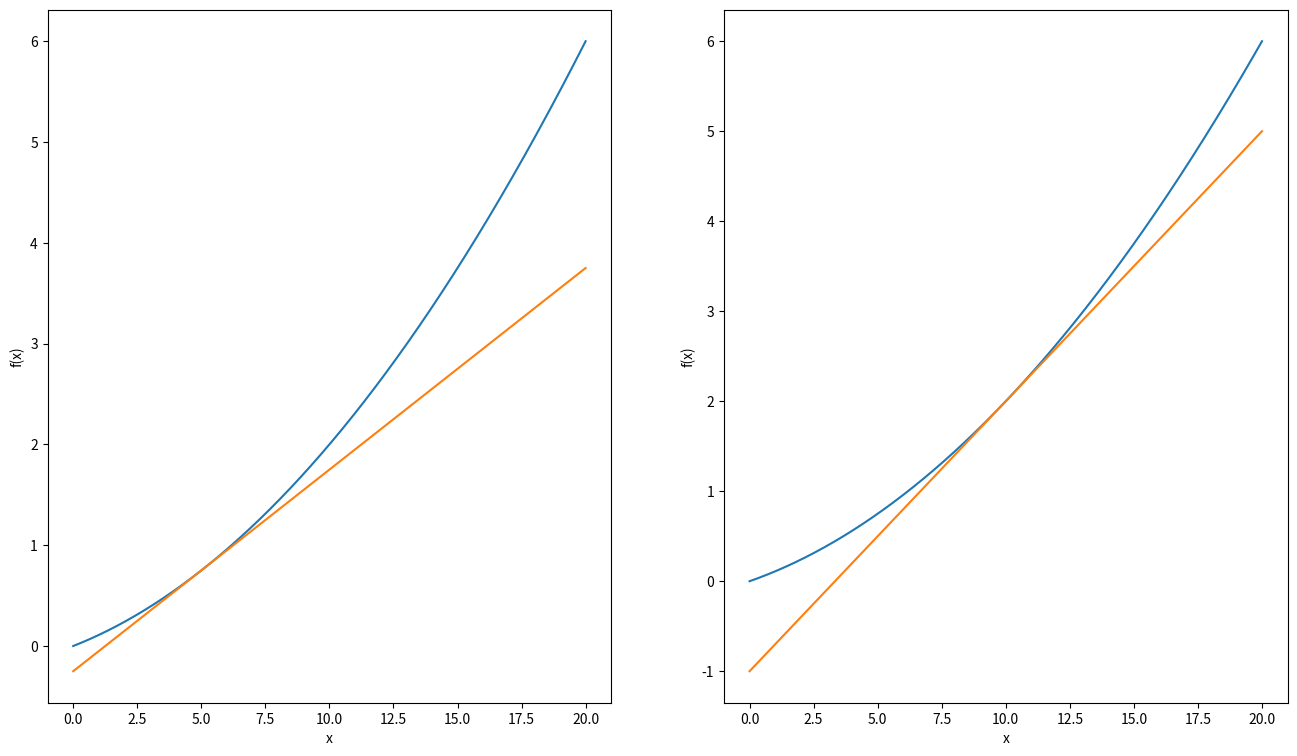
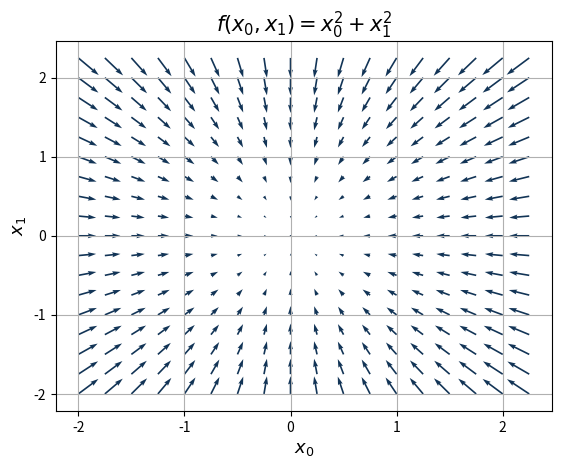

Recreate these plots in Python, in order.
import numpy as np
import matplotlib.pyplot as plt
from mpl_toolkits.mplot3d import Axes3D


def numerical_diff(f, x):
    delta = 1e-4 # can't be too small, otherwise will cause rounding error
    return np.abs(f(x - delta) - f(x + delta)) / (2 * delta)


def gradient(f, x):
    delta = 1e-5
    grad = np.zeros_like(x)
    # print("grad in gradient: ", grad)
    for idx in range(x.size):
        tmp = x[idx]
        x[idx] = float(tmp) + delta # use array to calculate directly
        f1 = f(x)

        x[idx] = tmp - delta
        f2 = f(x)
        # tmp = (f1 - f2) / (2 * delta)
        # print("tmp in gradient: ", tmp)
        grad[idx] = (f1 - f2) / (2 * delta)

        x[idx] = tmp

    return grad


def gradient_batch(f, X):
    if X.ndim == 1:
        return gradient(f, X)
    else:
        grad = np.zeros_like(X)
        # print(grad)
        for idx, x in enumerate(X):
            grad[idx] = gradient(f, x)
    
        return grad


def func1(x):
    return 0.01 * x**2 + 0.1 * x


def func2(x):
    return x[0]**2 + x[1]**2


def func3(x):
    if x.ndim == 1:
        return np.sum(x**2) # remember to sum!
    else:
        return np.sum(x**2, axis=1)


def line(x1, y1, k, x):
    return y1 + k * (x - x1)


def diff_func1():
    x = np.linspace(0, 20, 1000)
    y = func1(x)
    diff_5 = numerical_diff(func1, 5)
    diff_10 = numerical_diff(func1, 10)
    print("diff_5: ", diff_5)
    print("diff_10: ", diff_10)
    y2 = line(5, func1(5), diff_5, x)
    y3 = line(10, func1(10), diff_10, x)

    fig, (ax1, ax2) = plt.subplots(1, 2, figsize=(16, 9))
    ax1.plot(x, y)
    ax2.plot(x, y)
    ax1.plot(x, y2)
    ax2.plot(x, y3)
    ax1.set_xlabel("x")
    ax1.set_ylabel("f(x)")
    ax2.set_xlabel("x")
    ax2.set_ylabel("f(x)")
    plt.savefig('./diff.png')


def func2_gradient():
    tmp_func2 = lambda x1: x1**2 + 4**2
    diff_x0_3 = numerical_diff(tmp_func2, 3)
    print("func2 partial deriative, dy/dx1(x1 = 3, x2 = 4)", diff_x0_3)
    x1 = np.array([3.0, 4.0])
    grad = gradient(func2, x1)
    print("func2 gradient (3, 4): ", grad)


def bowl_function():
    fig = plt.figure()
    x0 = np.arange(-2.0, 2.5, 0.25)
    x1 = np.arange(-2.0, 2.5, 0.25)
    X0, X1 = np.meshgrid(x0, x1)
    ax1 = Axes3D(fig)
    ax1.plot_surface(X0, X1, X0**2 + X1**2)
    plt.savefig("./bowl_function.png")

    X0 = X0.flatten()
    X1 = X1.flatten()
    plt.close()
    plt.figure()
    grad = gradient_batch(func3, np.array([X0, X1]))
    plt.title("$f(x_{0}, x_{1}) = x_{0}^{2} + x_{1}^{2}$", fontsize=15)
    plt.xlabel("$x_{0}$", fontsize=13)
    plt.ylabel("$x_{1}$", fontsize=13)
    plt.quiver(X0, X1, -grad[0], -grad[1], angles='xy', color="#123456")
    plt.grid()
    plt.draw()
    plt.savefig("./gradient.png")


def main():
    diff_func1()
    func2_gradient()
    bowl_function()


if __name__ == "__main__":
    main()